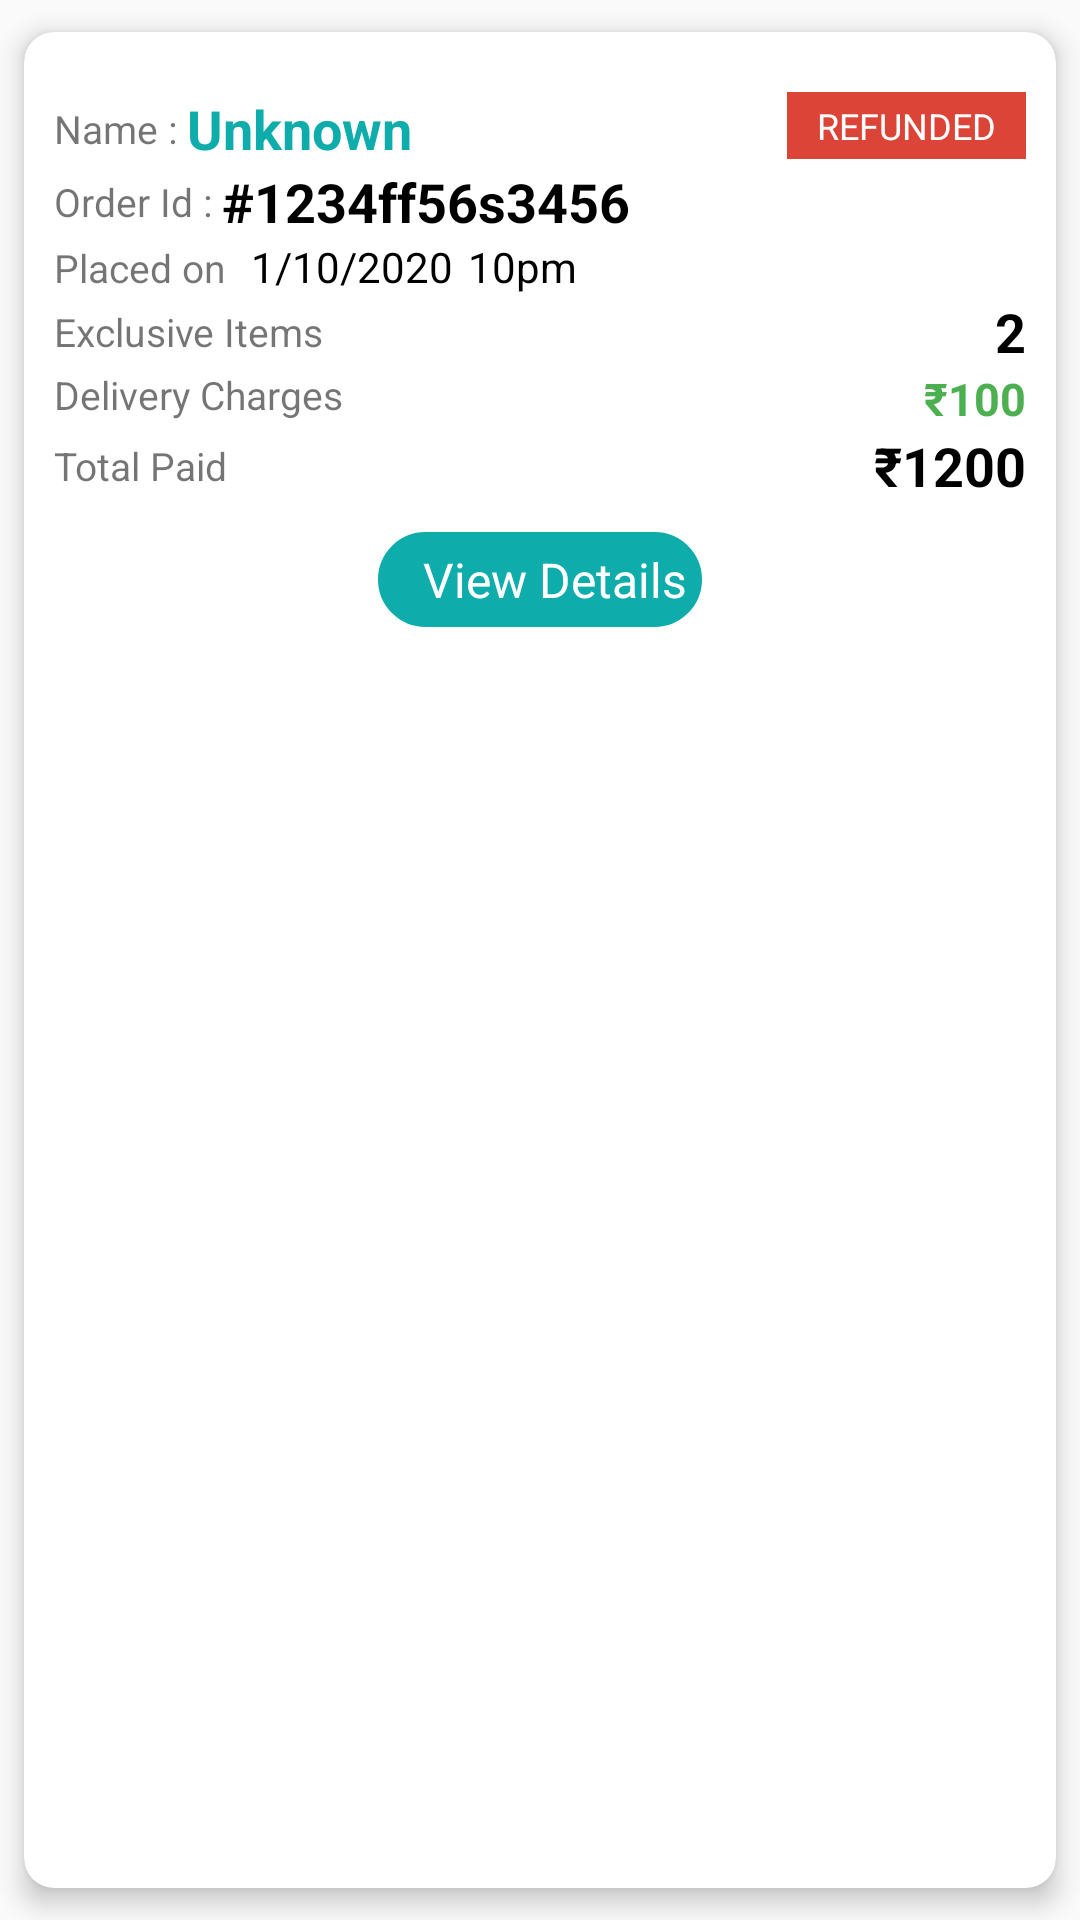

This screen was rendered from an Android layout file. Write that file and the resources it references.
<!-- AndroidManifest.xml: application theme AppTheme -->
<!-- res/layout/layout_report_orders.xml -->
<?xml version="1.0" encoding="utf-8"?>
<androidx.cardview.widget.CardView xmlns:card_view="http://schemas.android.com/apk/res-auto"
    xmlns:android="http://schemas.android.com/apk/res/android"
    xmlns:app="http://schemas.android.com/apk/res-auto"
    android:id="@+id/cardView"
    android:layout_width="match_parent"
    android:layout_height="wrap_content"
    card_view:cardUseCompatPadding="true"
    card_view:contentPadding="10dp"
    card_view:cardCornerRadius="10dp"
    card_view:cardElevation="5dp">

    <RelativeLayout
        android:layout_width="match_parent"
        android:layout_height="wrap_content">


        <TextView
            android:layout_width="wrap_content"
            android:layout_height="wrap_content"
            android:layout_alignParentRight="true"
            android:layout_marginTop="10dp"
            android:paddingBottom="3dp"
            android:paddingTop="3dp"
            android:visibility="visible"
            android:textSize="12sp"
            android:paddingRight="10dp"
            android:paddingLeft="10dp"
            android:background="@color/quantum_googred"
            android:textAllCaps="true"
            android:id="@+id/tv_status"
            android:textColor="@color/white"
            android:text="Refunded"/>

        <LinearLayout
            android:layout_width="match_parent"
            android:layout_height="wrap_content"
            android:id="@+id/ll_order_details"
            android:orientation="vertical">

            <LinearLayout
                android:layout_width="wrap_content"
                android:layout_height="wrap_content"
                android:id="@+id/ll_name"
                android:layout_marginTop="10dp"
                android:orientation="horizontal">

                <TextView
                    android:layout_width="wrap_content"
                    android:layout_height="wrap_content"
                    android:layout_gravity="center_vertical"
                    android:textSize="13sp"
                    android:text="Name : "/>

                <TextView
                    android:layout_width="wrap_content"
                    android:layout_height="wrap_content"
                    android:id="@+id/tv_name"
                    android:textStyle="bold"
                    android:textColor="@color/colorTheme"
                    android:textSize="18sp"
                    android:text="Unknown"/>

            </LinearLayout>

            <RelativeLayout
                android:layout_width="match_parent"
                android:layout_height="wrap_content"
                android:visibility="gone"
                android:id="@+id/rl_delivered_by">

                <TextView
                    android:layout_width="wrap_content"
                    android:layout_height="wrap_content"
                    android:textSize="16sp"
                    android:textStyle="bold"
                    android:layout_toRightOf="@+id/tv_delivered_by_text"
                    android:textColor="@color/colorTheme"
                    android:text="HARSH"
                    android:id="@+id/tv_delivered_by"
                    />

                <TextView
                    android:layout_width="wrap_content"
                    android:layout_height="wrap_content"
                    android:layout_centerVertical="true"
                    android:layout_alignParentLeft="true"
                    android:textSize="13sp"
                    android:text="Delivered by : "
                    android:id="@+id/tv_delivered_by_text"
                    />

            </RelativeLayout>


            <LinearLayout
                android:layout_width="wrap_content"
                android:layout_height="wrap_content"
                android:id="@+id/ll_order_id"
                android:orientation="horizontal">

                <TextView
                    android:layout_width="wrap_content"
                    android:layout_height="wrap_content"
                    android:layout_gravity="center_vertical"
                    android:textSize="13sp"
                    android:text="Order Id : "/>

                <TextView
                    android:layout_width="wrap_content"
                    android:layout_height="wrap_content"
                    android:id="@+id/tv_order_id"
                    android:textStyle="bold"
                    android:textColor="@color/black"
                    android:textSize="18sp"
                    android:text="#1234ff56s3456"/>

            </LinearLayout>


            <LinearLayout
                android:layout_width="wrap_content"
                android:layout_height="wrap_content"
                android:id="@+id/ll_order_date"
                android:layout_below="@+id/ll_order_id"
                android:orientation="horizontal">

                <TextView
                    android:layout_width="wrap_content"
                    android:layout_height="wrap_content"
                    android:textSize="13sp"
                    android:text="Placed on "/>

                <TextView
                    android:layout_width="wrap_content"
                    android:layout_height="wrap_content"
                    android:layout_marginLeft="5dp"
                    android:textColor="@color/black"
                    android:id="@+id/tv_date"
                    android:text="1/10/2020"/>
                <TextView
                    android:layout_width="wrap_content"
                    android:layout_height="wrap_content"
                    android:layout_marginLeft="5dp"
                    android:textColor="@color/black"
                    android:id="@+id/tv_time"
                    android:text="10pm"/>


            </LinearLayout>


            <RelativeLayout
                android:layout_width="match_parent"
                android:layout_height="wrap_content"
                android:visibility="gone"
                android:id="@+id/rl_membership">

                <TextView
                    android:layout_width="wrap_content"
                    android:layout_height="wrap_content"
                    android:textSize="18sp"
                    android:textStyle="bold"
                    android:layout_alignParentRight="true"
                    android:textColor="@color/black"
                    android:text="₹1200"
                    android:id="@+id/tv_membership"
                    />

                <TextView
                    android:layout_width="wrap_content"
                    android:layout_height="wrap_content"
                    android:layout_centerVertical="true"
                    android:layout_alignParentLeft="true"
                    android:textSize="13sp"
                    android:text="Membership"
                    android:id="@+id/tv_membership_text"
                    />

            </RelativeLayout>



            <RelativeLayout
                android:layout_width="match_parent"
                android:layout_height="wrap_content"
                android:id="@+id/rl_exclusive_count"
                >

                <TextView
                    android:layout_width="wrap_content"
                    android:layout_height="wrap_content"
                    android:textSize="18sp"
                    android:textStyle="bold"
                    android:layout_alignParentRight="true"
                    android:textColor="@color/black"
                    android:text="2"
                    android:id="@+id/tv_exclusive_count"
                    />

                <TextView
                    android:layout_width="wrap_content"
                    android:layout_height="wrap_content"
                    android:layout_centerVertical="true"
                    android:layout_alignParentLeft="true"
                    android:textSize="13sp"
                    android:text="Exclusive Items"
                    android:id="@+id/tv_exclusive_count_text"
                    />

            </RelativeLayout>

            <RelativeLayout
                android:layout_width="match_parent"
                android:layout_height="wrap_content"
                android:id="@+id/rl_total_savings"
                >

                <TextView
                    android:layout_width="wrap_content"
                    android:layout_height="wrap_content"
                    android:textSize="15sp"
                    android:layout_alignParentRight="true"
                    android:textStyle="bold"
                    android:textColor="@color/green"
                    android:text="₹100"
                    android:id="@+id/tv_delivery_charges"
                    />

                <TextView
                    android:layout_width="wrap_content"
                    android:layout_height="wrap_content"
                    android:textSize="13sp"
                    android:layout_alignParentLeft="true"
                    android:text="Delivery Charges"
                    android:id="@+id/tv_delivery_charges_text"
                    />

            </RelativeLayout>

            <RelativeLayout
                android:layout_width="match_parent"
                android:layout_height="wrap_content"
                android:id="@+id/rl_total_paid">

                <TextView
                    android:layout_width="wrap_content"
                    android:layout_height="wrap_content"
                    android:textSize="18sp"
                    android:textStyle="bold"
                    android:layout_alignParentRight="true"
                    android:textColor="@color/black"
                    android:text="₹1200"
                    android:id="@+id/tv_amount"
                    />

                <TextView
                    android:layout_width="wrap_content"
                    android:layout_height="wrap_content"
                    android:layout_centerVertical="true"
                    android:layout_alignParentLeft="true"
                    android:textSize="13sp"
                    android:text="Total Paid"
                    android:id="@+id/tv_amount_text"
                    />

            </RelativeLayout>


        </LinearLayout>






        <TextView
            android:layout_width="wrap_content"
            android:layout_height="wrap_content"
            android:background="@drawable/background_curved_rectangle"
            android:foreground="?attr/selectableItemBackground"
            android:text="View Details"
            android:paddingLeft="15dp"
            android:textSize="16sp"
            android:paddingRight="5dp"
            android:id="@+id/tv_details"
            android:paddingTop="5dp"
            android:paddingBottom="5dp"
            android:drawablePadding="10dp"
            android:layout_below="@+id/ll_order_details"
            android:layout_centerHorizontal="true"
            android:layout_marginTop="10dp"
            android:textColor="@color/white"
            android:drawableRight="@drawable/next"/>
    </RelativeLayout>



</androidx.cardview.widget.CardView>
<!-- resources referenced by this layout -->
<resources>
  <color name="black">#000000</color>
  <color name="colorTheme">#0eacaa</color>
  <color name="green">#4caf50</color>
  <color name="quantum_googred">@color/quantum_googred500</color>
  <color name="white">#ffffff</color>
  <!-- drawable background_curved_rectangle (drawable-v24) -->
  <?xml version="1.0" encoding="utf-8"?>
  <shape xmlns:android="http://schemas.android.com/apk/res/android"
      android:shape="rectangle">
  
      <solid android:color="@color/colorTheme" />
  
      <stroke android:width="1dp"
          android:color="@color/colorTheme"
          />
      <corners
          android:radius="20dp"/>
  </shape>
  <style name="AppTheme" parent="Theme.AppCompat.Light.DarkActionBar">
          
          <item name="colorPrimary">@color/colorPrimary</item>
          <item name="colorPrimaryDark">@color/colorPrimaryDark</item>
          <item name="colorAccent">@color/colorAccent</item>
      </style>
  <color name="quantum_googred500">#db4437</color>
  <color name="colorPrimary">#008577</color>
  <color name="colorPrimaryDark">#00574B</color>
  <color name="colorAccent">#D81B60</color>
</resources>
